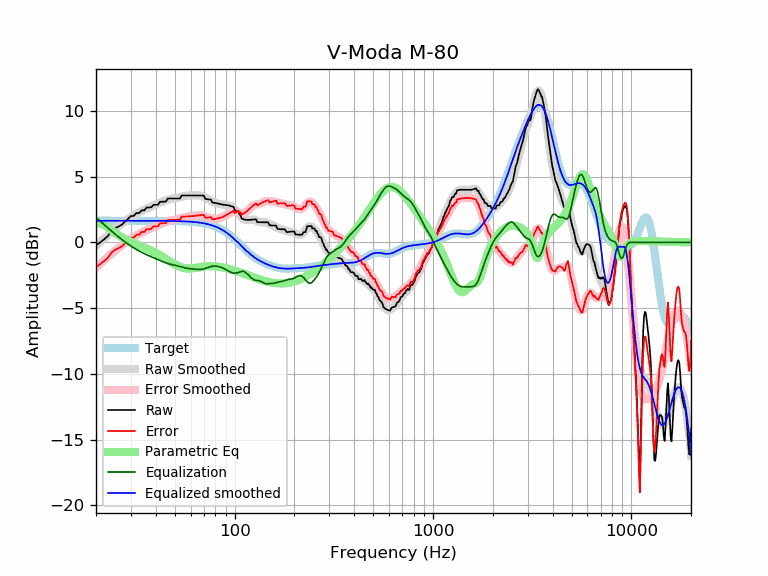

Source data for this figure (header and first rows):
frequency, raw, error, smoothed, error_smoothed, equalization, parametric_eq, equalized_raw, equalized_smoothed, target
20, -0.22, -1.87, -0.27, -1.91, 1.91, 1.44, 1.69, 1.65, 1.65
21, -0.00, -1.65, 0.02, -1.62, 1.62, 1.45, 1.62, 1.65, 1.65
22, 0.24, -1.41, 0.30, -1.35, 1.35, 1.33, 1.59, 1.65, 1.65
23, 0.50, -1.15, 0.56, -1.09, 1.09, 1.14, 1.59, 1.65, 1.65
24, 0.90, -0.75, 0.80, -0.85, 0.85, 0.92, 1.75, 1.65, 1.65
25, 1.09, -0.56, 1.02, -0.62, 0.62, 0.72, 1.71, 1.65, 1.65
26, 1.21, -0.44, 1.24, -0.41, 0.41, 0.55, 1.62, 1.65, 1.65
27, 1.35, -0.30, 1.43, -0.22, 0.22, 0.39, 1.57, 1.65, 1.65
28, 1.58, -0.07, 1.61, -0.04, 0.04, 0.26, 1.62, 1.65, 1.65
29, 1.80, 0.15, 1.77, 0.13, -0.13, 0.14, 1.68, 1.65, 1.65
30, 2.00, 0.36, 1.93, 0.28, -0.28, 0.04, 1.73, 1.65, 1.65
31, 2.02, 0.37, 2.06, 0.42, -0.42, -0.06, 1.60, 1.65, 1.65
32, 2.24, 0.59, 2.19, 0.54, -0.54, -0.15, 1.70, 1.65, 1.65
33, 2.23, 0.58, 2.30, 0.65, -0.65, -0.23, 1.57, 1.65, 1.65
34, 2.45, 0.80, 2.40, 0.76, -0.76, -0.31, 1.69, 1.65, 1.65
35, 2.44, 0.79, 2.50, 0.85, -0.85, -0.39, 1.59, 1.65, 1.65
36, 2.66, 1.01, 2.58, 0.94, -0.94, -0.47, 1.72, 1.65, 1.65
37, 2.65, 1.00, 2.66, 1.02, -1.02, -0.55, 1.63, 1.64, 1.64
38, 2.69, 1.04, 2.74, 1.09, -1.09, -0.63, 1.60, 1.64, 1.64
39, 2.86, 1.22, 2.81, 1.17, -1.17, -0.71, 1.70, 1.64, 1.64
40, 2.86, 1.22, 2.88, 1.24, -1.24, -0.80, 1.62, 1.64, 1.64
41, 2.86, 1.22, 2.95, 1.31, -1.31, -0.88, 1.55, 1.64, 1.64
42, 3.09, 1.45, 3.02, 1.38, -1.38, -0.97, 1.72, 1.64, 1.64
43, 3.10, 1.46, 3.08, 1.44, -1.44, -1.06, 1.66, 1.64, 1.64
44, 3.10, 1.46, 3.14, 1.50, -1.50, -1.15, 1.60, 1.64, 1.64
45, 3.11, 1.47, 3.20, 1.56, -1.56, -1.24, 1.55, 1.64, 1.64
46, 3.34, 1.70, 3.24, 1.61, -1.61, -1.33, 1.73, 1.64, 1.64
47, 3.34, 1.71, 3.28, 1.65, -1.65, -1.42, 1.69, 1.63, 1.63
48, 3.34, 1.71, 3.31, 1.68, -1.68, -1.51, 1.66, 1.63, 1.63
49, 3.34, 1.72, 3.34, 1.71, -1.71, -1.59, 1.63, 1.63, 1.63
50, 3.35, 1.72, 3.36, 1.74, -1.74, -1.67, 1.61, 1.63, 1.63
51, 3.35, 1.72, 3.39, 1.77, -1.77, -1.74, 1.58, 1.62, 1.62
52, 3.35, 1.73, 3.42, 1.80, -1.80, -1.81, 1.55, 1.62, 1.62
53, 3.34, 1.73, 3.45, 1.83, -1.83, -1.86, 1.51, 1.62, 1.62
54, 3.57, 1.96, 3.48, 1.87, -1.87, -1.90, 1.70, 1.61, 1.61
55, 3.57, 1.96, 3.51, 1.90, -1.90, -1.94, 1.67, 1.61, 1.61
56, 3.57, 1.97, 3.54, 1.93, -1.93, -1.96, 1.63, 1.60, 1.60
57, 3.57, 1.97, 3.56, 1.96, -1.96, -1.98, 1.61, 1.60, 1.60
58, 3.57, 1.98, 3.57, 1.98, -1.98, -1.98, 1.59, 1.59, 1.59
59, 3.57, 1.98, 3.58, 1.99, -1.99, -1.99, 1.58, 1.58, 1.58
60, 3.57, 1.99, 3.58, 2.00, -2.00, -1.98, 1.56, 1.58, 1.58
61, 3.57, 2.00, 3.58, 2.01, -2.01, -1.97, 1.55, 1.57, 1.57
62, 3.57, 2.01, 3.58, 2.02, -2.02, -1.96, 1.54, 1.56, 1.56
63, 3.57, 2.02, 3.58, 2.03, -2.03, -1.94, 1.53, 1.55, 1.55
64, 3.57, 2.03, 3.58, 2.05, -2.05, -1.93, 1.52, 1.54, 1.54
65, 3.57, 2.05, 3.58, 2.06, -2.06, -1.91, 1.52, 1.53, 1.53
66, 3.58, 2.06, 3.58, 2.06, -2.06, -1.89, 1.51, 1.51, 1.51
67, 3.58, 2.07, 3.56, 2.06, -2.06, -1.88, 1.51, 1.50, 1.50
68, 3.57, 2.09, 3.54, 2.05, -2.05, -1.86, 1.52, 1.49, 1.49
69, 3.57, 2.10, 3.51, 2.04, -2.04, -1.85, 1.53, 1.47, 1.47
70, 3.56, 2.10, 3.47, 2.01, -2.01, -1.84, 1.54, 1.45, 1.45
71, 3.31, 1.88, 3.42, 1.98, -1.98, -1.83, 1.33, 1.44, 1.44
72, 3.30, 1.88, 3.37, 1.95, -1.95, -1.82, 1.35, 1.42, 1.42
73, 3.28, 1.89, 3.31, 1.92, -1.92, -1.82, 1.37, 1.40, 1.40
74, 3.27, 1.90, 3.26, 1.89, -1.89, -1.82, 1.38, 1.37, 1.37
75, 3.26, 1.91, 3.21, 1.86, -1.86, -1.81, 1.40, 1.35, 1.35
76, 3.25, 1.93, 3.16, 1.84, -1.84, -1.81, 1.42, 1.32, 1.32
77, 3.07, 1.77, 3.12, 1.82, -1.82, -1.81, 1.25, 1.30, 1.30
78, 3.02, 1.75, 3.07, 1.81, -1.81, -1.82, 1.21, 1.27, 1.27
79, 3.01, 1.77, 3.04, 1.80, -1.80, -1.82, 1.21, 1.24, 1.24
... 553 more rows
